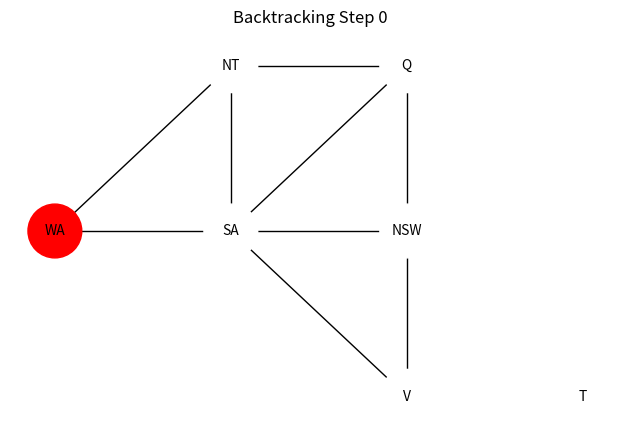
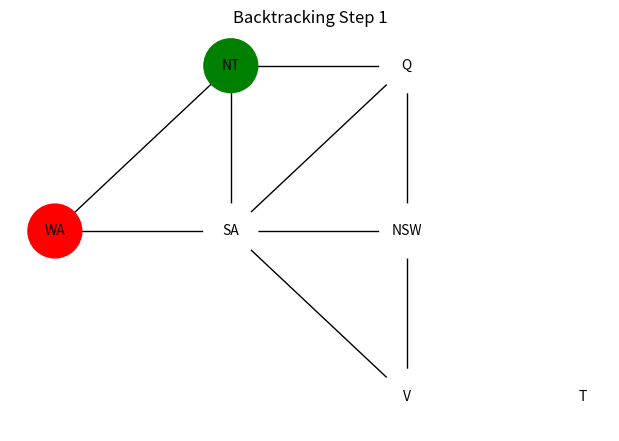
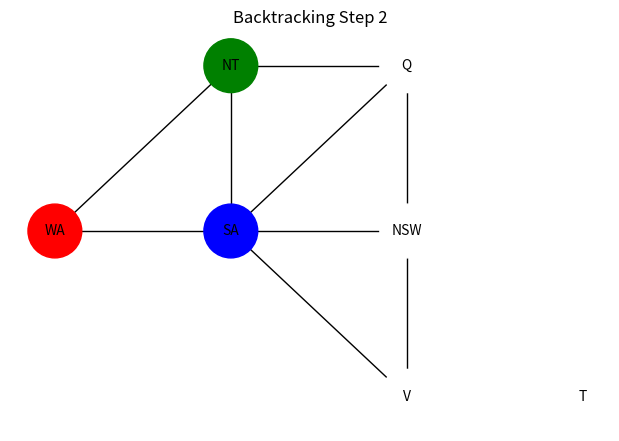
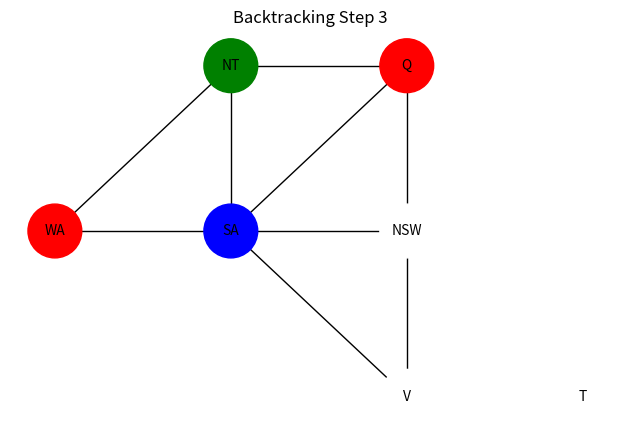
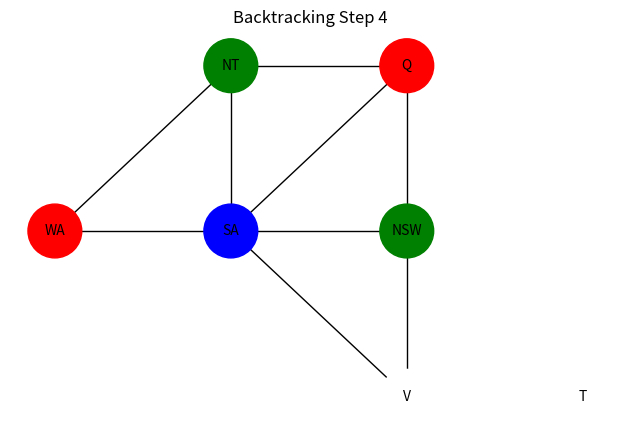
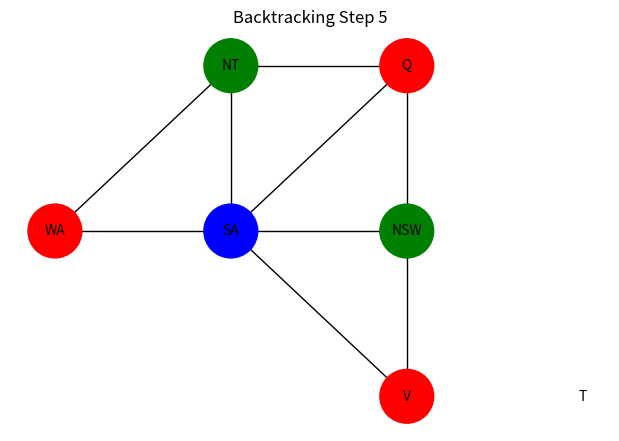
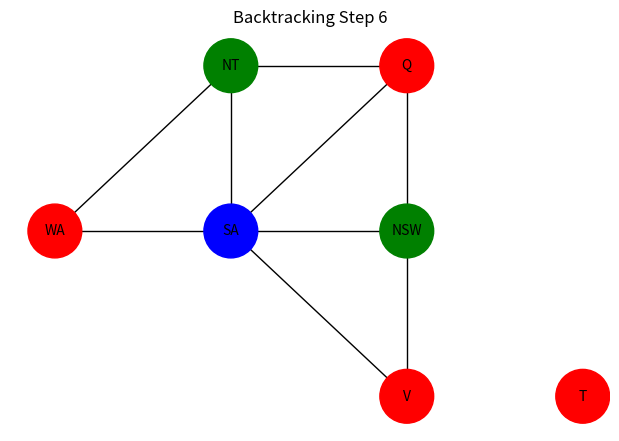
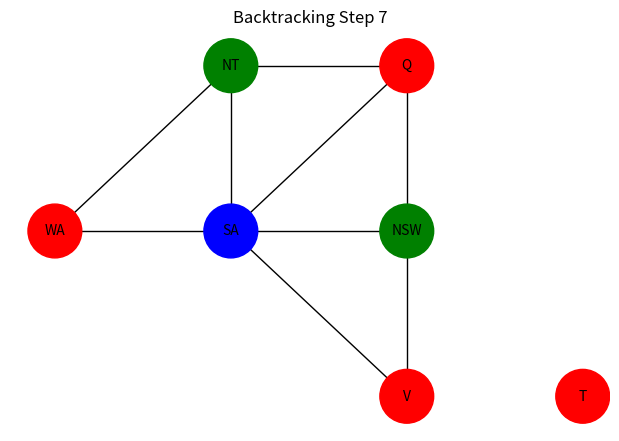

Source code (Python) for these figures, in order:
import matplotlib.pyplot as plt
import networkx as nx
import time

# Map Coloring Problem Graph (Australian map example)
graph = {
    'WA': ['NT', 'SA'],
    'NT': ['WA', 'SA', 'Q'],
    'SA': ['WA', 'NT', 'Q', 'NSW', 'V'],
    'Q': ['NT', 'SA', 'NSW'],
    'NSW': ['Q', 'SA', 'V'],
    'V': ['SA', 'NSW'],
    'T': []
}

colors = ['red', 'green', 'blue', 'yellow']
positions = {
    'WA': (0, 1),
    'NT': (1, 2),
    'SA': (1, 1),
    'Q': (2, 2),
    'NSW': (2, 1),
    'V': (2, 0),
    'T': (3, 0)
}

# Draw graph with current color assignment
def draw_graph(assignments, step):
    plt.clf()
    G = nx.Graph(graph)
    node_colors = [assignments.get(node, 'white') for node in G.nodes()]
    nx.draw(G, pos=positions, with_labels=True, node_color=node_colors, node_size=1500, font_size=10)
    plt.title(f"Backtracking Step {step}")
    plt.pause(0.8)

# Check if color assignment is valid
def is_valid(node, color, assignments):
    for neighbor in graph[node]:
        if assignments.get(neighbor) == color:
            return False
    return True

# Backtracking CSP Solver
def backtrack(assignments, step=0):
    if len(assignments) == len(graph):
        draw_graph(assignments, step)
        return assignments
    
    unassigned = [n for n in graph if n not in assignments][0]
    for color in colors:
        if is_valid(unassigned, color, assignments):
            assignments[unassigned] = color
            draw_graph(assignments, step)
            result = backtrack(assignments, step + 1)
            if result:
                return result
            del assignments[unassigned]
    return None

plt.figure(figsize=(6, 4))
solution = backtrack({})
plt.show()
print("✅ Solution:", solution)
